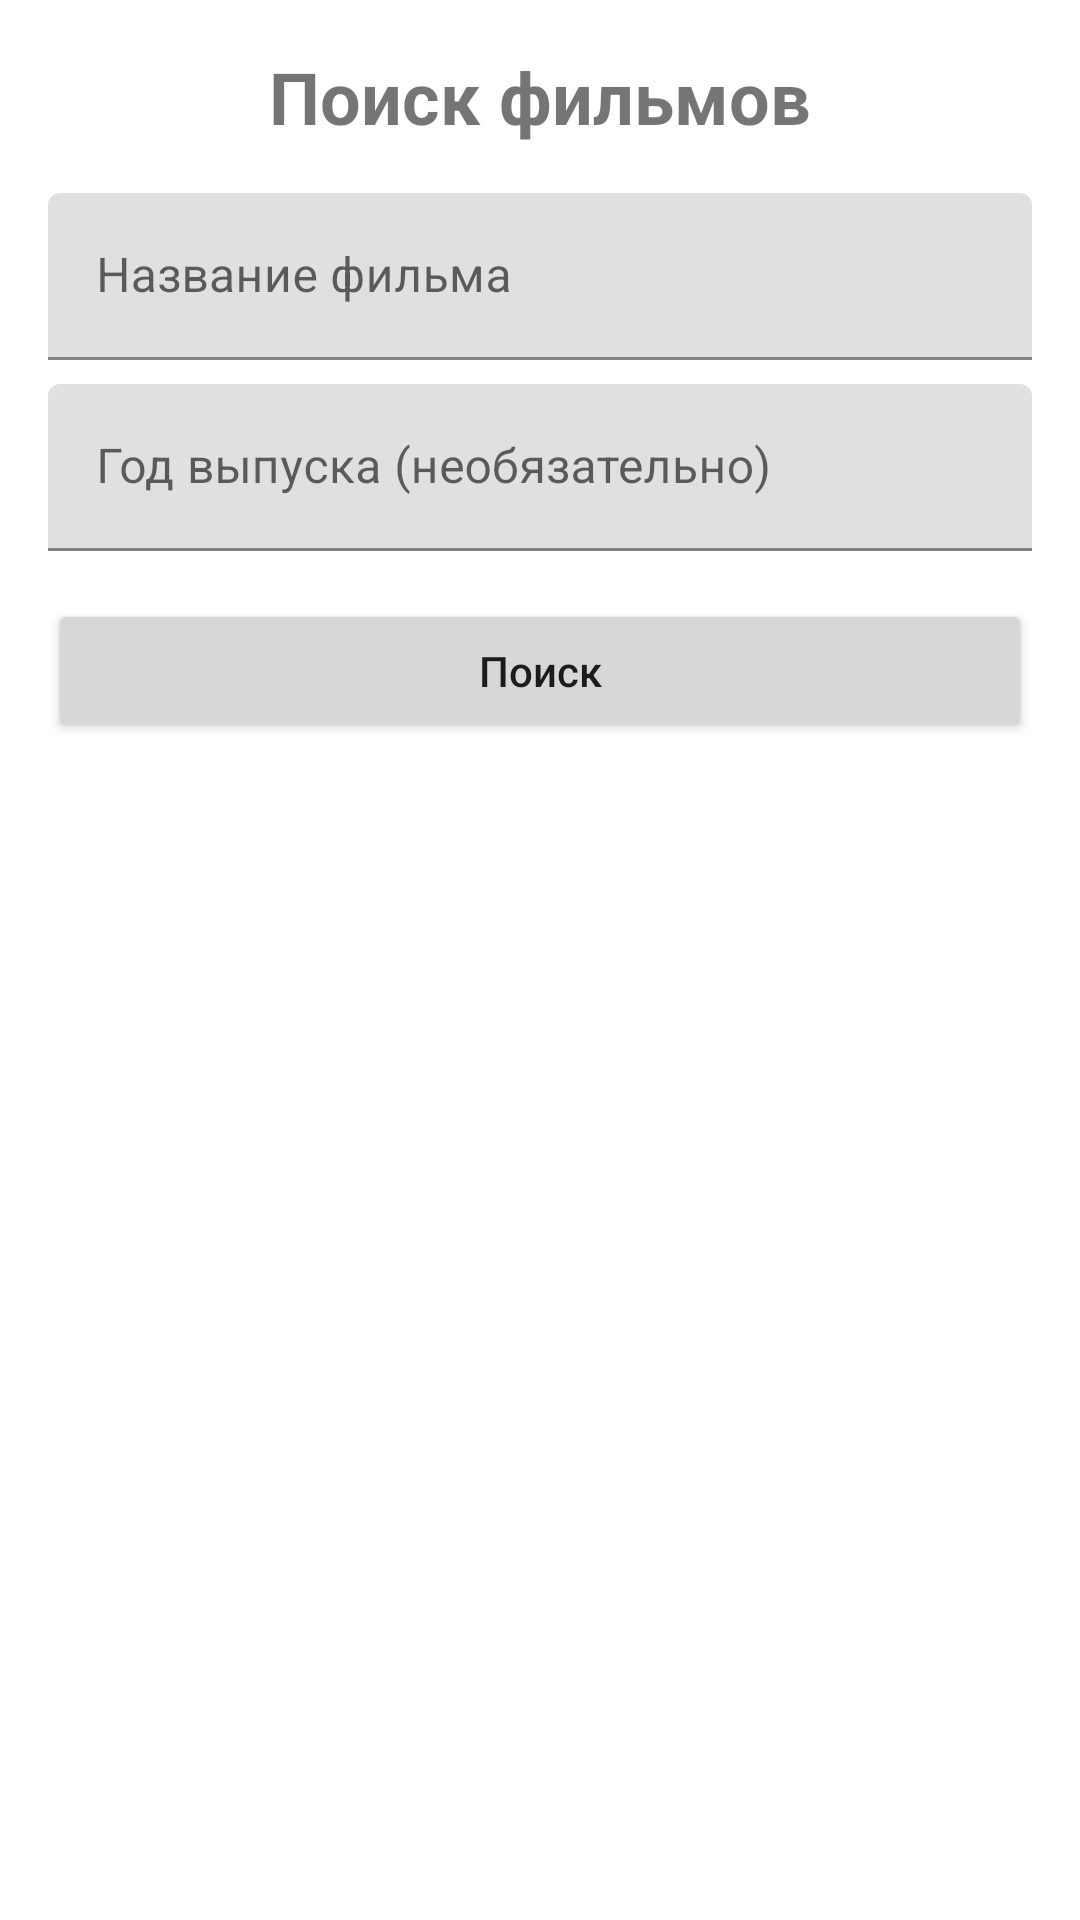

The Android layout XML behind this screen, and the referenced resources:
<!-- AndroidManifest.xml: application theme Theme.WeWatchMVC -->
<!-- res/layout/activity_search.xml -->
<?xml version="1.0" encoding="utf-8"?>
<LinearLayout xmlns:android="http://schemas.android.com/apk/res/android"
    xmlns:app="http://schemas.android.com/apk/res-auto"
    android:layout_width="match_parent"
    android:layout_height="match_parent"
    android:orientation="vertical"
    android:padding="16dp">

    <TextView
        android:layout_width="match_parent"
        android:layout_height="wrap_content"
        android:text="Поиск фильмов"
        android:textSize="24sp"
        android:textStyle="bold"
        android:gravity="center"
        android:layout_marginBottom="16dp" />

    <com.google.android.material.textfield.TextInputLayout
        android:layout_width="match_parent"
        android:layout_height="wrap_content"
        android:hint="Название фильма"
        android:layout_marginBottom="8dp">

        <com.google.android.material.textfield.TextInputEditText
            android:id="@+id/et_search_query"
            android:layout_width="match_parent"
            android:layout_height="wrap_content" />

    </com.google.android.material.textfield.TextInputLayout>

    <com.google.android.material.textfield.TextInputLayout
        android:layout_width="match_parent"
        android:layout_height="wrap_content"
        android:hint="Год выпуска (необязательно)"
        android:layout_marginBottom="16dp">

        <com.google.android.material.textfield.TextInputEditText
            android:id="@+id/et_year"
            android:layout_width="match_parent"
            android:layout_height="wrap_content"
            android:inputType="number" />

    </com.google.android.material.textfield.TextInputLayout>

    <Button
        android:id="@+id/btn_search"
        android:layout_width="match_parent"
        android:layout_height="wrap_content"
        android:text="Поиск"
        android:textAllCaps="false"
        app:icon="@android:drawable/ic_search_category_default"
        android:layout_marginBottom="16dp" />

    <ProgressBar
        android:id="@+id/progress_bar"
        android:layout_width="wrap_content"
        android:layout_height="wrap_content"
        android:layout_gravity="center"
        android:visibility="gone" />

    <TextView
        android:id="@+id/tv_empty"
        android:layout_width="match_parent"
        android:layout_height="wrap_content"
        android:text="Ничего не найдено"
        android:textSize="16sp"
        android:gravity="center"
        android:visibility="gone" />

    <androidx.recyclerview.widget.RecyclerView
        android:id="@+id/rv_results"
        android:layout_width="match_parent"
        android:layout_height="match_parent"
        android:layout_marginTop="8dp" />

</LinearLayout>
<!-- resources referenced by this layout -->
<resources>
  <style name="Theme.WeWatchMVC" parent="Theme.MaterialComponents.DayNight.NoActionBar">
          <item name="colorPrimary">@color/purple_500</item>
          <item name="colorPrimaryVariant">@color/purple_700</item>
          <item name="colorOnPrimary">@color/white</item>
          <item name="colorSecondary">@color/teal_200</item>
          <item name="colorSecondaryVariant">@color/teal_700</item>
          <item name="colorOnSecondary">@color/black</item>
          <item name="android:statusBarColor">?attr/colorPrimaryVariant</item>
      </style>
  <!-- not gathered from this repository: default colours our renderer supplied (Android Studio template values) -->
  <color name="purple_500">#FF6200EE</color>
  <color name="purple_700">#FF3700B3</color>
  <color name="teal_200">#FF03DAC5</color>
  <color name="teal_700">#FF018786</color>
  <color name="black">#FF000000</color>
  <color name="white">#FFFFFFFF</color>
</resources>
